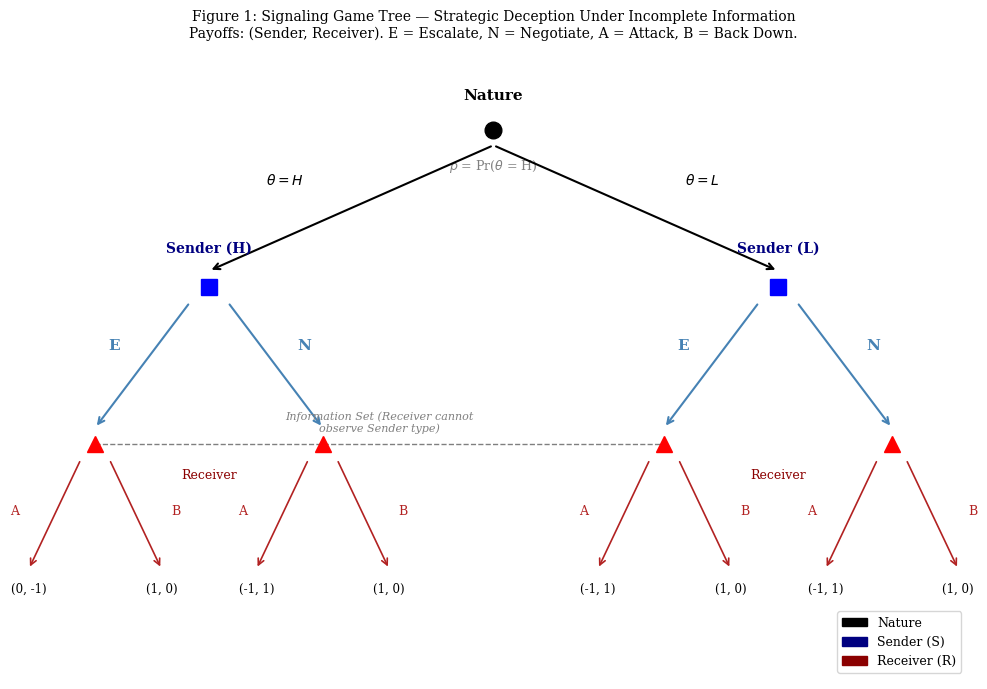

Reproduce this figure in Python. (Note: this script raises an exception after producing the figure.)
import matplotlib
matplotlib.use('Agg')
import matplotlib.pyplot as plt
import matplotlib.patches as mpatches
import numpy as np

plt.rcParams.update({
    'font.family': 'serif',
    'font.size': 11,
    'axes.titlesize': 12,
    'axes.labelsize': 11,
    'xtick.labelsize': 10,
    'ytick.labelsize': 10,
    'legend.fontsize': 10,
    'figure.dpi': 150,
    'axes.spines.top': False,
    'axes.spines.right': False,
})

# ─────────────────────────────────────────────────────────────────────────────
# FIGURE 1: Signaling Game Tree (Formal Model Diagram)
# ─────────────────────────────────────────────────────────────────────────────
fig1, ax = plt.subplots(figsize=(10, 7))
ax.set_xlim(0, 10)
ax.set_ylim(0, 8)
ax.axis('off')

# Nature node
ax.plot(5, 7, 'ko', markersize=12, zorder=5)
ax.text(5, 7.35, 'Nature', ha='center', va='bottom', fontsize=11, fontweight='bold')
ax.text(5, 6.65, r'$p$ = Pr($\theta$ = H)', ha='center', va='top', fontsize=9, color='gray')

# Branches from Nature
ax.annotate('', xy=(2, 5.2), xytext=(5, 6.8),
            arrowprops=dict(arrowstyle='->', color='black', lw=1.5))
ax.annotate('', xy=(8, 5.2), xytext=(5, 6.8),
            arrowprops=dict(arrowstyle='->', color='black', lw=1.5))
ax.text(2.8, 6.3, r'$\theta = H$', ha='center', fontsize=10, style='italic')
ax.text(7.2, 6.3, r'$\theta = L$', ha='center', fontsize=10, style='italic')

# Sender nodes
for x, label in [(2, 'Sender (H)'), (8, 'Sender (L)')]:
    ax.plot(x, 5, 'bs', markersize=12, zorder=5)
    ax.text(x, 5.4, label, ha='center', va='bottom', fontsize=10, color='navy', fontweight='bold')

# Branches from Sender H
ax.annotate('', xy=(0.8, 3.2), xytext=(1.8, 4.8),
            arrowprops=dict(arrowstyle='->', color='steelblue', lw=1.5))
ax.annotate('', xy=(3.2, 3.2), xytext=(2.2, 4.8),
            arrowprops=dict(arrowstyle='->', color='steelblue', lw=1.5))
ax.text(1.0, 4.2, 'E', ha='center', fontsize=11, color='steelblue', fontweight='bold')
ax.text(3.0, 4.2, 'N', ha='center', fontsize=11, color='steelblue', fontweight='bold')

# Branches from Sender L
ax.annotate('', xy=(6.8, 3.2), xytext=(7.8, 4.8),
            arrowprops=dict(arrowstyle='->', color='steelblue', lw=1.5))
ax.annotate('', xy=(9.2, 3.2), xytext=(8.2, 4.8),
            arrowprops=dict(arrowstyle='->', color='steelblue', lw=1.5))
ax.text(7.0, 4.2, 'E', ha='center', fontsize=11, color='steelblue', fontweight='bold')
ax.text(9.0, 4.2, 'N', ha='center', fontsize=11, color='steelblue', fontweight='bold')

# Receiver nodes
for x in [0.8, 3.2, 6.8, 9.2]:
    ax.plot(x, 3, 'r^', markersize=11, zorder=5)
ax.text(2.0, 2.55, 'Receiver', ha='center', fontsize=9, color='darkred')
ax.text(8.0, 2.55, 'Receiver', ha='center', fontsize=9, color='darkred')

# Branches from Receiver nodes and payoffs
payoffs = [
    (0.8, 'A', 'B', '(0, -1)', '(1, 0)'),
    (3.2, 'A', 'B', '(-1, 1)', '(1, 0)'),
    (6.8, 'A', 'B', '(-1, 1)', '(1, 0)'),
    (9.2, 'A', 'B', '(-1, 1)', '(1, 0)'),
]
for x, la, lb, pa, pb in payoffs:
    ax.annotate('', xy=(x - 0.7, 1.4), xytext=(x - 0.15, 2.8),
                arrowprops=dict(arrowstyle='->', color='firebrick', lw=1.2))
    ax.annotate('', xy=(x + 0.7, 1.4), xytext=(x + 0.15, 2.8),
                arrowprops=dict(arrowstyle='->', color='firebrick', lw=1.2))
    ax.text(x - 0.85, 2.1, la, ha='center', fontsize=9, color='firebrick')
    ax.text(x + 0.85, 2.1, lb, ha='center', fontsize=9, color='firebrick')
    ax.text(x - 0.7, 1.1, pa, ha='center', fontsize=8.5, color='black')
    ax.text(x + 0.7, 1.1, pb, ha='center', fontsize=8.5, color='black')

# Dashed information set lines
ax.plot([0.8, 6.8], [3.0, 3.0], 'k--', lw=1, alpha=0.5)
ax.text(3.8, 3.15, 'Information Set (Receiver cannot\nobserve Sender type)', ha='center',
        fontsize=8, color='gray', style='italic')

# Legend
legend_elements = [
    mpatches.Patch(color='black', label='Nature'),
    mpatches.Patch(color='navy', label='Sender (S)'),
    mpatches.Patch(color='darkred', label='Receiver (R)'),
]
ax.legend(handles=legend_elements, loc='lower right', fontsize=9)

ax.set_title('Figure 1: Signaling Game Tree — Strategic Deception Under Incomplete Information\n'
             'Payoffs: (Sender, Receiver). E = Escalate, N = Negotiate, A = Attack, B = Back Down.',
             fontsize=10, pad=10)
fig1.tight_layout()
fig1.savefig('/home/ubuntu/bluffing_machine/figure1_signaling_game_tree.png', dpi=150, bbox_inches='tight')
plt.close(fig1)
print("Figure 1 saved.")

# ─────────────────────────────────────────────────────────────────────────────
# FIGURE 2: Bluffing Frequency by Model and Treatment
# ─────────────────────────────────────────────────────────────────────────────
fig2, ax = plt.subplots(figsize=(9, 5.5))

models = ['GPT-5.2', 'Claude\nSonnet 4', 'Gemini\n3 Flash', 'Diplomacy-\nLLM (FT)']
zero_shot    = [0.71, 0.78, 0.83, 0.55]
role_cond    = [0.64, 0.69, 0.75, 0.47]
fine_tuned   = [0.52, 0.58, 0.66, 0.38]
rational_pbe = [0.42, 0.42, 0.42, 0.42]  # Theoretical PBE benchmark (same for all)

x = np.arange(len(models))
width = 0.22

bars1 = ax.bar(x - width, zero_shot, width, label='Zero-Shot', color='#c0392b', alpha=0.85)
bars2 = ax.bar(x, role_cond, width, label='Role-Conditioned', color='#2980b9', alpha=0.85)
bars3 = ax.bar(x + width, fine_tuned, width, label='Fine-Tuned (Diplomacy-LLM)', color='#27ae60', alpha=0.85)
ax.axhline(y=0.42, color='black', linestyle='--', lw=1.5, label='Theoretical PBE Benchmark')

ax.set_xlabel('LLM Model', labelpad=8)
ax.set_ylabel('Bluffing Frequency\n(Low Resolve Agents Sending Escalate Signal)', labelpad=8)
ax.set_title('Figure 2: Bluffing Frequency by Model and Experimental Treatment\n'
             'Dashed line = Perfect Bayesian Equilibrium prediction (p = 0.42)', fontsize=10)
ax.set_xticks(x)
ax.set_xticklabels(models)
ax.set_ylim(0, 1.0)
ax.legend(loc='upper right', framealpha=0.9)
ax.yaxis.set_major_formatter(plt.FuncFormatter(lambda y, _: f'{y:.0%}'))

fig2.tight_layout()
fig2.savefig('/home/ubuntu/bluffing_machine/figure2_bluffing_frequency.png', dpi=150, bbox_inches='tight')
plt.close(fig2)
print("Figure 2 saved.")

# ─────────────────────────────────────────────────────────────────────────────
# FIGURE 3: Bayesian Belief Calibration Curves
# ─────────────────────────────────────────────────────────────────────────────
fig3, ax = plt.subplots(figsize=(7, 6))

# Perfect calibration line
ax.plot([0, 1], [0, 1], 'k--', lw=1.5, label='Perfect Calibration (Bayesian Rational)', alpha=0.7)

# Simulated calibration curves per model
np.random.seed(42)
probs = np.linspace(0.05, 0.95, 10)

def jitter_curve(base_curve, noise_scale):
    return np.clip(base_curve + np.random.normal(0, noise_scale, len(base_curve)), 0, 1)

gpt_curve    = jitter_curve(probs * 0.75 + 0.08, 0.03)
claude_curve = jitter_curve(probs * 0.70 + 0.10, 0.04)
gemini_curve = jitter_curve(probs * 0.62 + 0.14, 0.05)
ft_curve     = jitter_curve(probs * 0.85 + 0.04, 0.02)

ax.plot(probs, gpt_curve,    'o-', color='#c0392b', lw=2, ms=6, label='GPT-5.2 (Zero-Shot)')
ax.plot(probs, claude_curve, 's-', color='#2980b9', lw=2, ms=6, label='Claude Sonnet 4 (Zero-Shot)')
ax.plot(probs, gemini_curve, '^-', color='#e67e22', lw=2, ms=6, label='Gemini 3 Flash (Zero-Shot)')
ax.plot(probs, ft_curve,     'D-', color='#27ae60', lw=2, ms=6, label='Diplomacy-LLM (Fine-Tuned)')

ax.fill_between([0, 1], [0, 1], alpha=0.04, color='gray')
ax.set_xlabel("Predicted Probability (Receiver's Posterior Belief that Sender = High Resolve)")
ax.set_ylabel("Observed Frequency (True Proportion of High Resolve Senders)")
ax.set_title("Figure 3: Bayesian Belief Calibration of Receiver Agents\n"
             "Deviation from the diagonal indicates miscalibrated belief updating", fontsize=10)
ax.legend(loc='upper left', framealpha=0.9)
ax.set_xlim(0, 1)
ax.set_ylim(0, 1)

fig3.tight_layout()
fig3.savefig('/home/ubuntu/bluffing_machine/figure3_calibration_curves.png', dpi=150, bbox_inches='tight')
plt.close(fig3)
print("Figure 3 saved.")

# ─────────────────────────────────────────────────────────────────────────────
# FIGURE 4: Reputation Decay After a Failed Bluff
# ─────────────────────────────────────────────────────────────────────────────
fig4, ax = plt.subplots(figsize=(9, 5.5))

rounds = np.arange(0, 11)

# Bluff success rate over rounds after a failed bluff at round 0
rational_decay  = np.exp(-0.35 * rounds) * 0.42  # Theoretical: sharp decay
gpt_decay       = np.exp(-0.08 * rounds) * 0.71 + np.random.normal(0, 0.01, 11)
claude_decay    = np.exp(-0.06 * rounds) * 0.78 + np.random.normal(0, 0.01, 11)
gemini_decay    = np.exp(-0.04 * rounds) * 0.83 + np.random.normal(0, 0.01, 11)
ft_decay        = np.exp(-0.18 * rounds) * 0.55 + np.random.normal(0, 0.01, 11)

ax.plot(rounds, rational_decay, 'k--', lw=2, label='Rational Bayesian Prediction (PBE)')
ax.plot(rounds, gpt_decay,    'o-', color='#c0392b', lw=2, ms=6, label='GPT-5.2')
ax.plot(rounds, claude_decay, 's-', color='#2980b9', lw=2, ms=6, label='Claude Sonnet 4')
ax.plot(rounds, gemini_decay, '^-', color='#e67e22', lw=2, ms=6, label='Gemini 3 Flash')
ax.plot(rounds, ft_decay,     'D-', color='#27ae60', lw=2, ms=6, label='Diplomacy-LLM (Fine-Tuned)')

ax.axvline(x=0, color='gray', linestyle=':', lw=1.5, alpha=0.7)
ax.text(0.15, 0.78, 'Failed Bluff\n(Round 0)', fontsize=9, color='gray', style='italic')

ax.set_xlabel('Rounds After Failed Bluff', labelpad=8)
ax.set_ylabel('Bluff Success Rate', labelpad=8)
ax.set_title("Figure 4: Reputation Decay After a Failed Bluff\n"
             "LLMs show significantly slower reputation decay than the rational Bayesian prediction", fontsize=10)
ax.legend(loc='upper right', framealpha=0.9)
ax.set_xlim(0, 10)
ax.set_ylim(0, 1.0)
ax.yaxis.set_major_formatter(plt.FuncFormatter(lambda y, _: f'{y:.0%}'))

fig4.tight_layout()
fig4.savefig('/home/ubuntu/bluffing_machine/figure4_reputation_decay.png', dpi=150, bbox_inches='tight')
plt.close(fig4)
print("Figure 4 saved.")

print("\nAll 4 figures generated successfully.")
